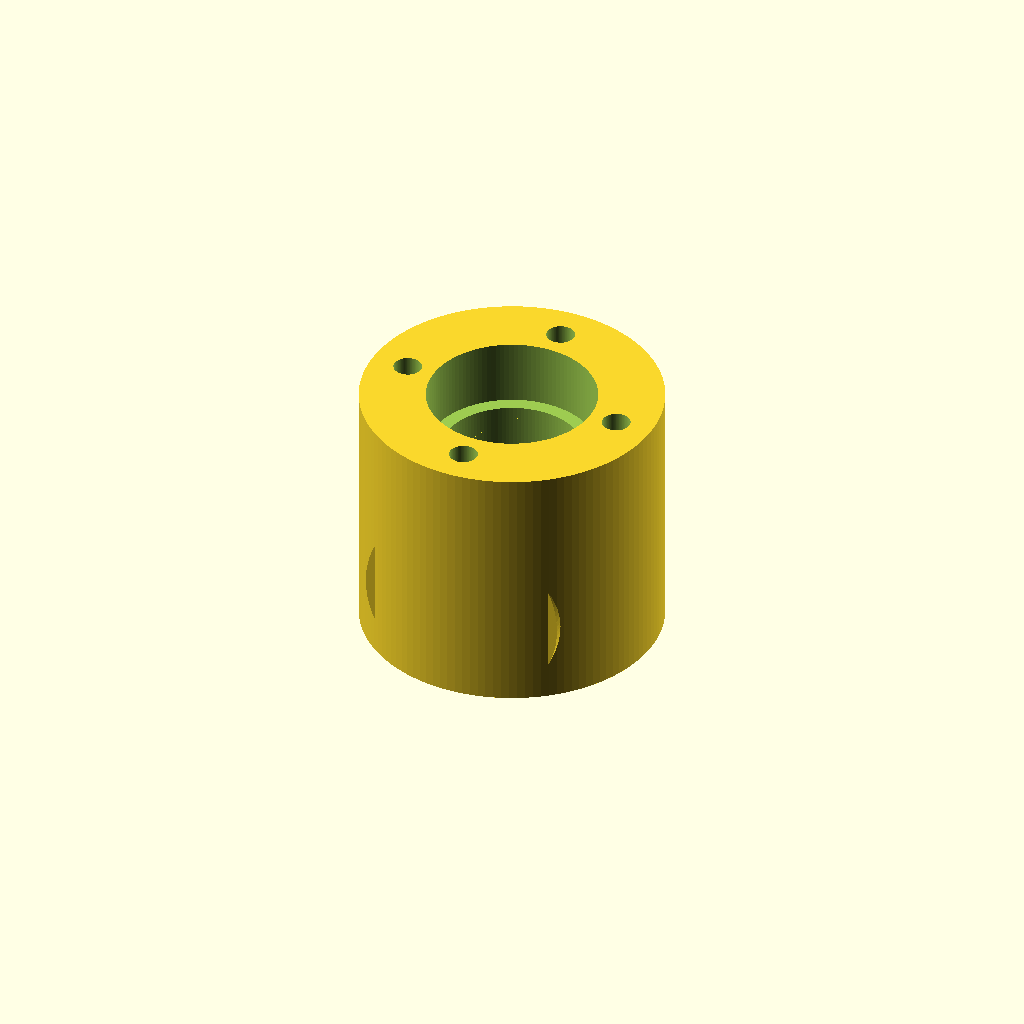
Cell 1: the model at its default parameters.
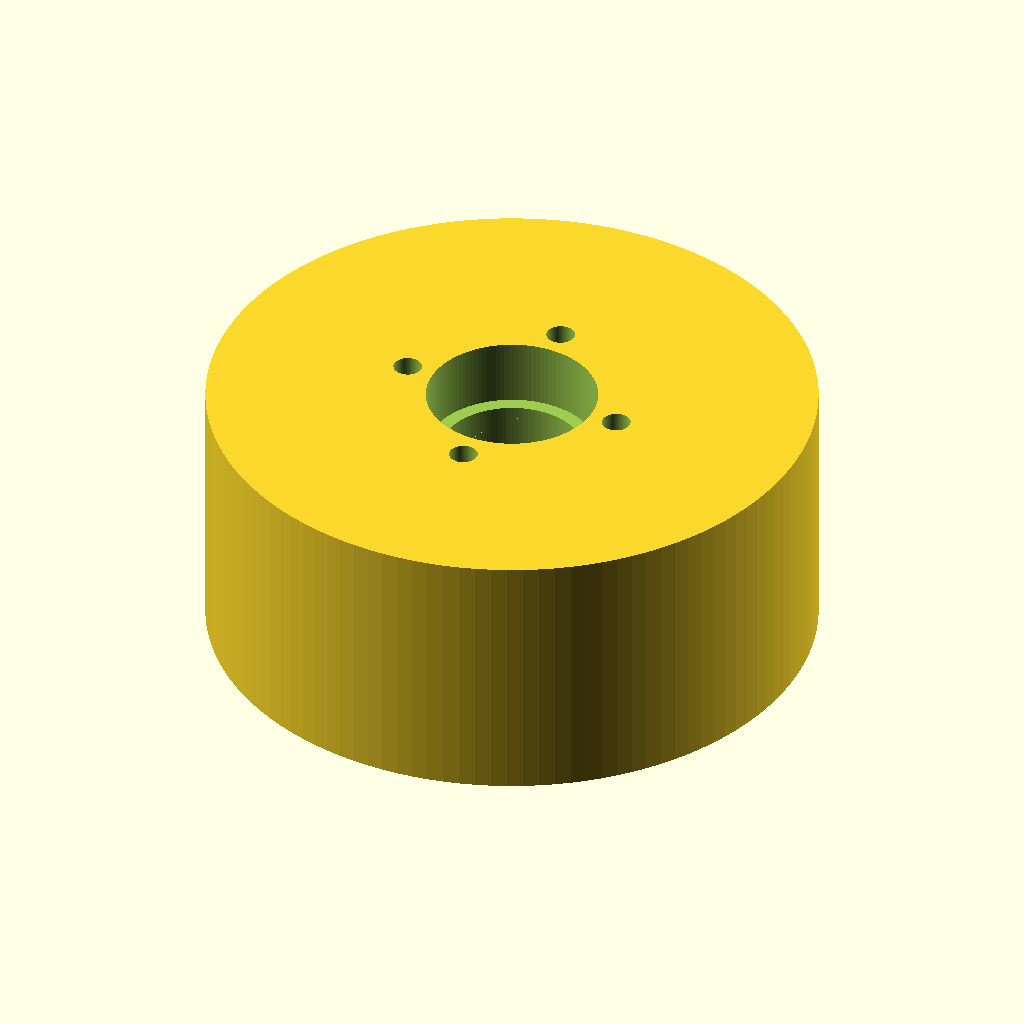
Cell 2: the same model with main_od = 128.
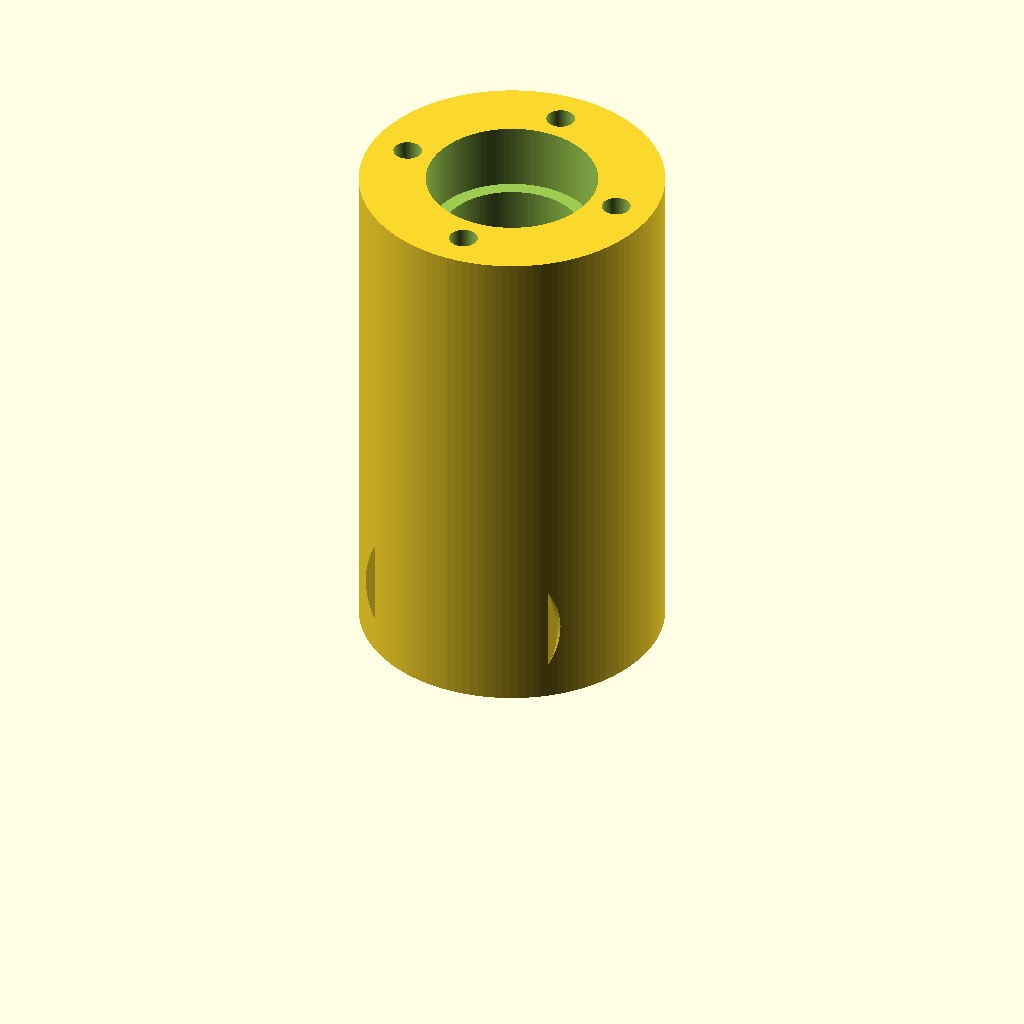
Cell 3 — main_height set to 110, the other parameters unchanged.
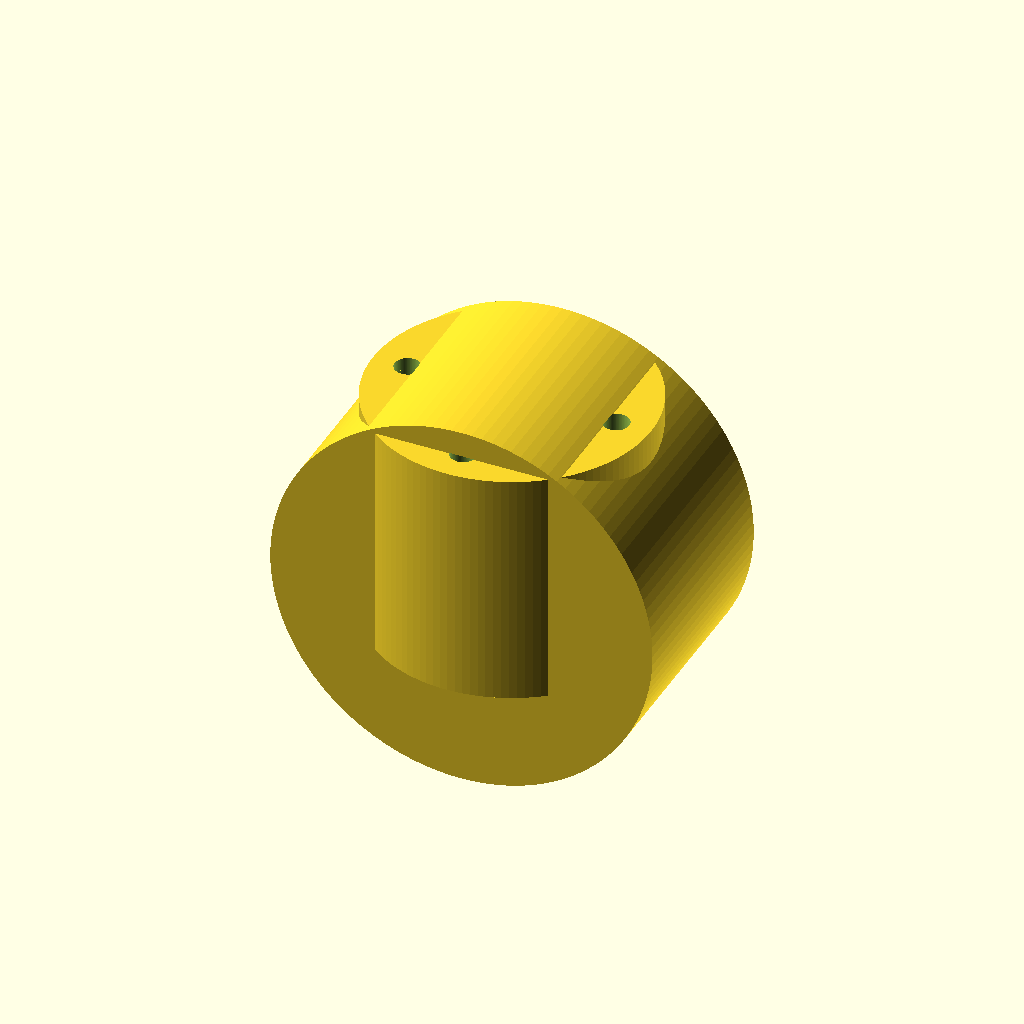
Cell 4 — side_od set to 88, the other parameters unchanged.
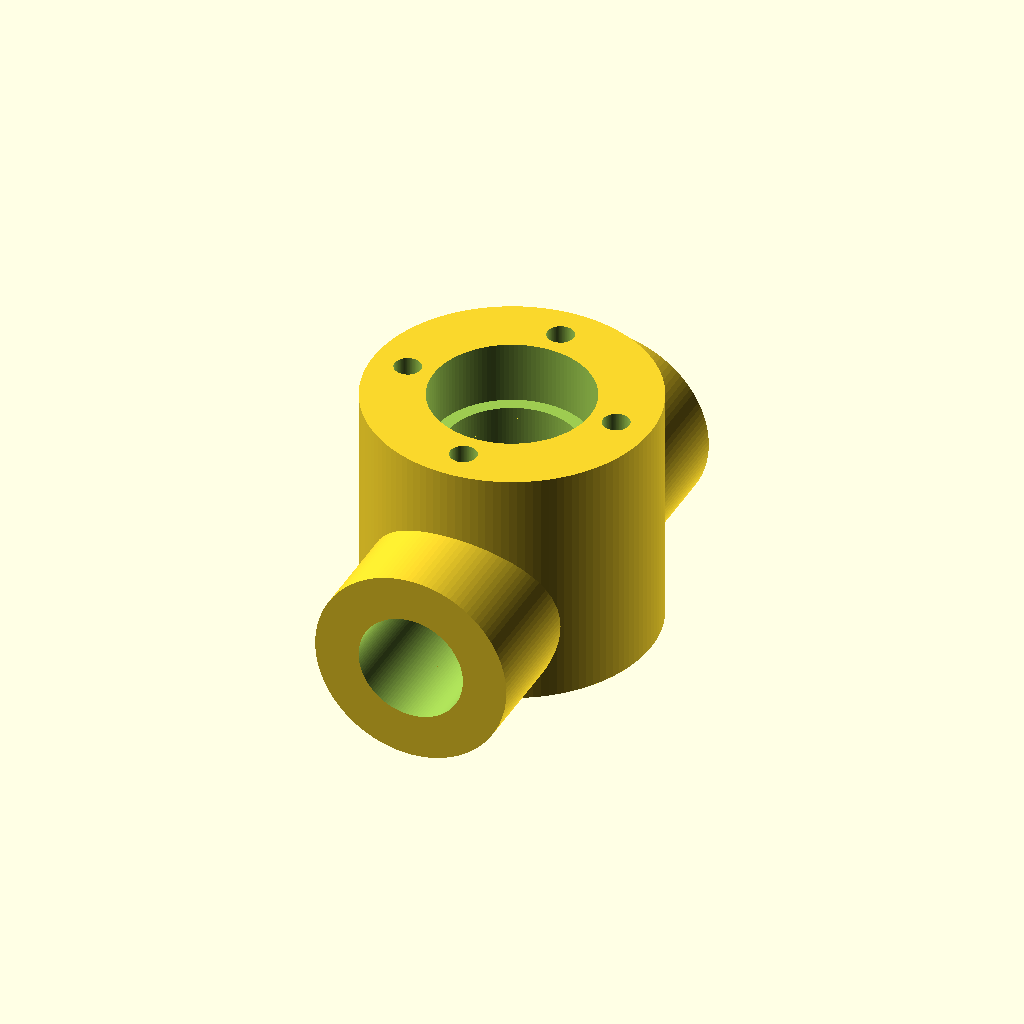
Cell 5: side_length = 100 (everything else at default).
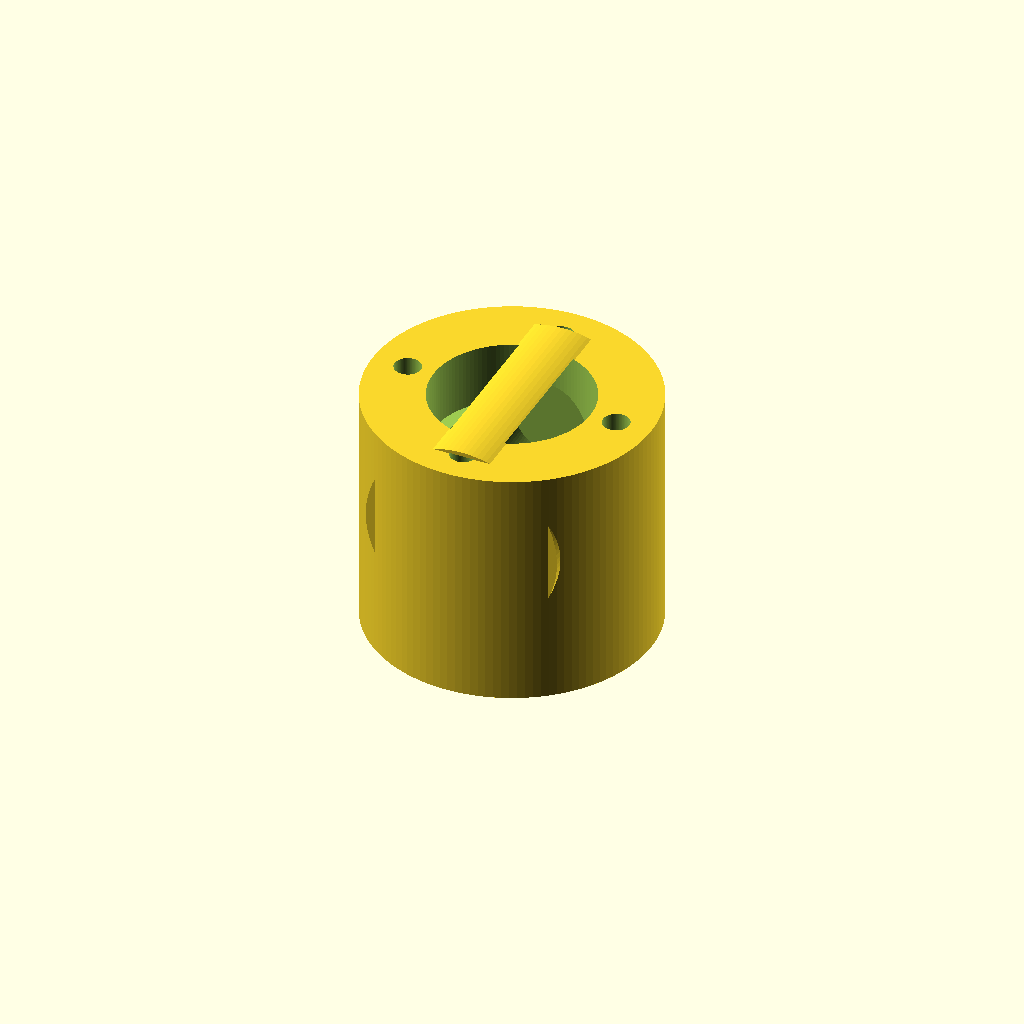
Cell 6: the same model with side_center_z = 34.
All cells are drawn from one camera (rotation 55°, 0°, 25°, orthographic, colour scheme Cornfield), so only the parameter changes between them.
OpenSCAD source file projects/P3D-Bench/demo/runs/text2cad_0080_00802746_descriptive_openscad_glm-reason/generated.scad:
// ============================================================
// Bearing Housing with Stepped Bore, Side Cylinder & Reliefs
// ============================================================

// --- Main (upper) cylinder ---
main_od       = 64;    // outer diameter
main_height   = 55;    // total height

// --- Side (lower) cylinder ---
side_od       = 44;    // outer diameter
side_length   = 50;    // length extending outward from main axis
side_center_z = 17;    // height of side cylinder centerline

// --- Stepped concentric bore (top → bottom) ---
bore_s1_d     = 36;   // first (widest) step diameter
bore_s1_depth = 14;   // depth of first step from top surface
bore_s2_d     = 30;   // second step diameter
bore_s2_depth = 28;   // depth of second step from top surface
bore_s3_d     = 24;   // through-bore diameter (narrowest)

// --- Side cylinder bore ---
side_bore_d   = 24;

// --- Small circular recesses (openings, not pads) ---
sm_hole_d     = 6;    // diameter of each small recess
sm_hole_depth = 8;    // depth of each small recess
sm_hole_pcd   = 48;   // pitch-circle diameter
sm_hole_n     = 4;    // number of small recesses around top

// --- Bottom annular reliefs ---
ann1_od    = 52;  // first annular relief outer diameter
ann1_id    = 28;  // first annular relief inner diameter
ann1_depth = 2.5; // first annular relief depth

ann2_od    = 36;  // second annular relief outer diameter
ann2_id    = 20;  // second annular relief inner diameter
ann2_depth = 2.0; // second annular relief depth

// --- Bottom deep circular cuts ---
deep_cut_d     = 16;  // diameter of each deep circular cut
deep_cut_depth = 12;  // depth of each deep circular cut
deep_cut_pcd   = 38;  // pitch-circle diameter for deep cuts
deep_cut_n     = 3;   // number of deep circular cuts

$fn = 120;

// ============================================================
// Helper: annular ring volume (used as subtractive tool)
// ============================================================
module annular_ring(od, id, depth) {
    difference() {
        cylinder(d = od, h = depth);
        translate([0, 0, -0.01])
            cylinder(d = id, h = depth + 0.02);
    }
}

// ============================================================
// Helper: small recess at a given angle on the top rim
// ============================================================
module small_recess(angle) {
    x = sm_hole_pcd / 2 * cos(angle);
    y = sm_hole_pcd / 2 * sin(angle);
    translate([x, y, main_height - sm_hole_depth])
        cylinder(d = sm_hole_d, h = sm_hole_depth + 0.1);
}

// ============================================================
// Helper: deep circular cut on the bottom face
// ============================================================
module deep_cut(angle) {
    x = deep_cut_pcd / 2 * cos(angle);
    y = deep_cut_pcd / 2 * sin(angle);
    translate([x, y, -0.01])
        cylinder(d = deep_cut_d, h = deep_cut_depth);
}

// ============================================================
// Main model
// ============================================================
difference() {

    // ---- Solid body: union of two overlapping cylinders ----
    union() {
        // Upper sleeve-like cylinder (vertical)
        cylinder(d = main_od, h = main_height);

        // Lower side cylinder (horizontal, intersecting main body)
        translate([0, -side_length / 2, side_center_z])
            rotate([-90, 0, 0])
                cylinder(d = side_od, h = side_length);
    }

    // ---- Stepped concentric bore (top entry) ----
    // Step 1 – widest, shallowest pocket
    translate([0, 0, main_height - bore_s1_depth])
        cylinder(d = bore_s1_d, h = bore_s1_depth + 0.1);

    // Step 2 – intermediate pocket
    translate([0, 0, main_height - bore_s2_depth])
        cylinder(d = bore_s2_d, h = bore_s2_depth - bore_s1_depth + 0.1);

    // Step 3 – through-bore (narrowest, runs full height)
    translate([0, 0, -0.01])
        cylinder(d = bore_s3_d, h = main_height + 0.02);

    // ---- Side cylinder bore ----
    translate([0, -side_length / 2 - 0.1, side_center_z])
        rotate([-90, 0, 0])
            cylinder(d = side_bore_d, h = side_length + 0.2);

    // ---- Small circular recesses around top face ----
    for (i = [0 : sm_hole_n - 1]) {
        small_recess(i * 360 / sm_hole_n);
    }

    // ---- Bottom annular relief 1 (wider, shallower) ----
    translate([0, 0, -0.01])
        annular_ring(ann1_od, ann1_id, ann1_depth);

    // ---- Bottom annular relief 2 (narrower, at next depth level) ----
    translate([0, 0, ann1_depth - 0.01])
        annular_ring(ann2_od, ann2_id, ann2_depth);

    // ---- Deep circular cuts on bottom face ----
    for (i = [0 : deep_cut_n - 1]) {
        deep_cut(i * 360 / deep_cut_n + 60);
    }
}
Customizer parameters (derived from the source; name, type, default, range or options):
main_od: number, default 64
main_height: number, default 55
side_od: number, default 44
side_length: number, default 50
side_center_z: number, default 17
bore_s1_d: number, default 36
bore_s1_depth: number, default 14
bore_s2_d: number, default 30
bore_s2_depth: number, default 28
bore_s3_d: number, default 24
side_bore_d: number, default 24
sm_hole_d: number, default 6
sm_hole_depth: number, default 8
sm_hole_pcd: number, default 48
sm_hole_n: number, default 4
ann1_od: number, default 52
ann1_id: number, default 28
ann1_depth: number, default 2.5
ann2_od: number, default 36
ann2_id: number, default 20
ann2_depth: number, default 2
deep_cut_d: number, default 16
deep_cut_depth: number, default 12
deep_cut_pcd: number, default 38
deep_cut_n: number, default 3
